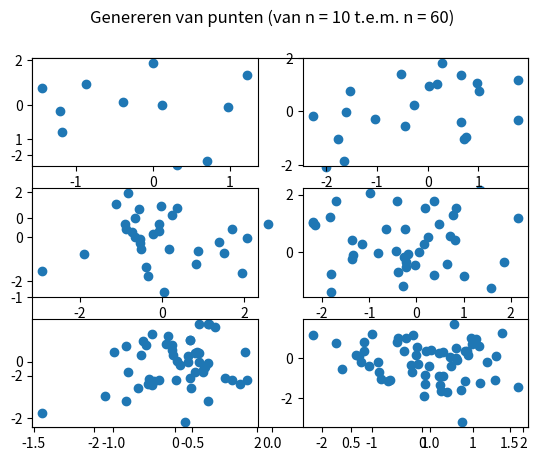

Recreate this plot in Python.
import matplotlib.pyplot as plt
import numpy as np
def teken_subplot():
    teller = 0
    plotnumber = 321
    while teller != 6:
        plt.subplot(plotnumber)
        puntenx2 = np.random.randn((teller + 1) * 10)
        punteny2 = np.random.randn((teller + 1) * 10)
        plt.scatter(puntenx2, punteny2)
        teller += 1
        plotnumber += 1

puntenx  = np.random.randn(10)
punteny = np.random.randn(10)
plt.scatter(puntenx, punteny)
plt.show()

teken_subplot()
plt.suptitle("Genereren van punten (van n = 10 t.e.m. n = 60)")
plt.show()